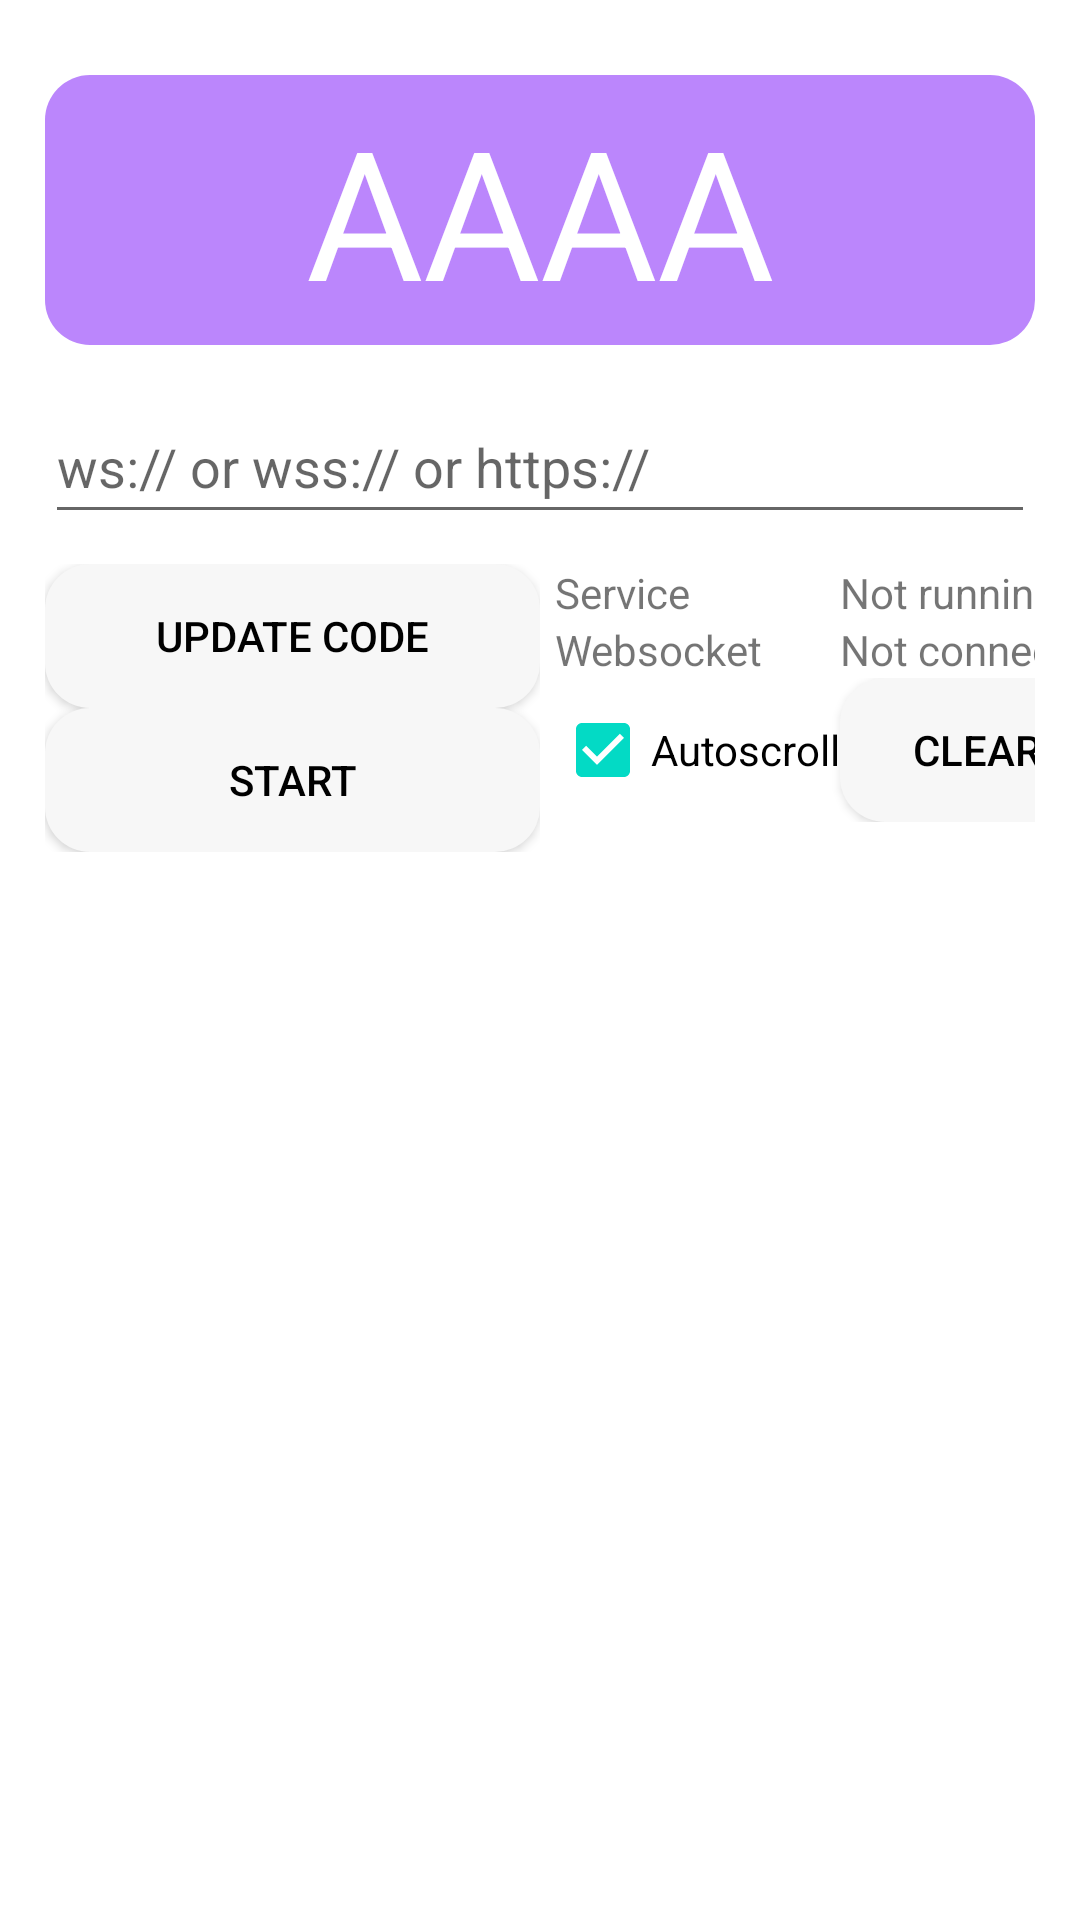

The Android layout XML behind this screen, and the referenced resources:
<!-- AndroidManifest.xml: application theme Theme.LogcatMonitor -->
<!-- res/layout/activity_main.xml -->
<?xml version="1.0" encoding="utf-8"?>
<androidx.appcompat.widget.LinearLayoutCompat xmlns:android="http://schemas.android.com/apk/res/android"
    xmlns:app="http://schemas.android.com/apk/res-auto"
    xmlns:tools="http://schemas.android.com/tools"
    android:layout_width="match_parent"
    android:layout_height="match_parent"
    android:paddingLeft="15dp"
    android:paddingTop="25dp"
    android:paddingRight="15dp"
    tools:context=".MainActivity"
    android:orientation="vertical">

    <TextView
        android:id="@+id/tv_id"
        android:layout_width="match_parent"
        android:layout_height="wrap_content"
        android:layout_gravity="center"
        android:background="@drawable/bg_code"
        android:gravity="center"
        android:text="AAAA"
        android:textColor="@color/white"
        android:textSize="60sp"
        app:layout_constraintStart_toStartOf="parent"
        app:layout_constraintTop_toTopOf="parent" />

    <EditText
        android:id="@+id/edt_server"
        android:layout_width="match_parent"
        android:layout_height="wrap_content"
        android:layout_marginTop="15dp"
        android:hint="ws:// or wss:// or https://"
        android:inputType="textPersonName"
        android:minHeight="48dp" />
    <LinearLayout
        android:layout_width="match_parent"
        android:layout_height="wrap_content"
        android:layout_marginTop="10dp"
        android:orientation="horizontal">
        <LinearLayout
            android:layout_width="match_parent"
            android:layout_height="wrap_content"
            android:orientation="vertical"
            android:layout_weight="1">

            <androidx.appcompat.widget.AppCompatButton
                android:id="@+id/btn_update"
                android:layout_width="match_parent"
                android:layout_height="wrap_content"
                android:layout_weight="1"
                android:background="@drawable/bg_button"
                android:text="Update code"
                android:textColor="@color/black"/>
            <androidx.appcompat.widget.AppCompatButton
                android:id="@+id/btn_start_stop"
                android:layout_width="match_parent"
                android:layout_height="wrap_content"
                android:background="@drawable/bg_button"
                android:text="Start"
                android:textColor="@color/black"/>
        </LinearLayout>

        <LinearLayout
            android:layout_width="match_parent"
            android:layout_height="wrap_content"
            android:layout_weight="1"
            android:orientation="vertical"
            android:paddingLeft="5dp">

            <TableLayout
                android:layout_width="match_parent"
                android:layout_height="match_parent"
                android:stretchColumns="*">

                <TableRow
                    android:layout_width="match_parent"
                    android:layout_height="match_parent">

                    <TextView
                        android:text="Service" />

                    <TextView
                        android:id="@+id/tv_service"
                        android:gravity="start"
                        android:text="Not running" />
                </TableRow>

                <TableRow
                    android:layout_width="match_parent"
                    android:layout_height="match_parent">

                    <TextView
                        android:text="Websocket" />

                    <TextView
                        android:id="@+id/tv_websocket"
                        android:gravity="start"
                        android:text="Not connected" />
                </TableRow>
                <TableRow android:layout_width="match_parent"
                    android:layout_height="match_parent">
                    <CheckBox
                        android:id="@+id/cb_autoscroll"
                        android:layout_width="match_parent"
                        android:layout_height="wrap_content"
                        android:checked="true"
                        android:text="Autoscroll" />

                    <androidx.appcompat.widget.AppCompatButton
                        android:id="@+id/btn_clear"
                        android:background="@drawable/bg_button"
                        android:text="Clear"
                        android:textColor="@color/black"/>
                </TableRow>

            </TableLayout>
        </LinearLayout>
    </LinearLayout>

    <androidx.recyclerview.widget.RecyclerView
        android:id="@+id/rv_logs"
        android:layout_width="match_parent"
        android:layout_height="wrap_content" />
</androidx.appcompat.widget.LinearLayoutCompat>
<!-- resources referenced by this layout -->
<resources>
  <color name="black">#FF000000</color>
  <color name="white">#FFFFFFFF</color>
  <!-- drawable bg_button (drawable) -->
  <?xml version="1.0" encoding="utf-8"?>
  <shape xmlns:android="http://schemas.android.com/apk/res/android" android:shape="rectangle">
      <corners android:radius="15dp"/>
      <padding android:bottom="5dp"
          android:left="5dp"
          android:right="5dp"
          android:top="5dp"/>
      <solid android:color="@color/bg_button"/>
  </shape>
  <!-- drawable bg_code (drawable) -->
  <?xml version="1.0" encoding="utf-8"?>
  <shape xmlns:android="http://schemas.android.com/apk/res/android" android:shape="rectangle">
      <stroke android:color="@color/purple_500" android:dashGap="5dp"/>
      <corners android:radius="15dp"/>
      <padding android:bottom="5dp"
          android:left="5dp"
          android:right="5dp"
          android:top="5dp"/>
      <solid android:color="@color/purple_200"/>
  </shape>
  <style name="Theme.LogcatMonitor" parent="Theme.MaterialComponents.DayNight.NoActionBar">
          
          <item name="colorPrimary">@color/purple_500</item>
          <item name="colorPrimaryVariant">@color/purple_700</item>
          <item name="colorOnPrimary">@color/white</item>
          
          <item name="colorSecondary">@color/teal_200</item>
          <item name="colorSecondaryVariant">@color/teal_700</item>
          <item name="colorOnSecondary">@color/black</item>
          
          <item name="android:statusBarColor" tools:targetApi="l">?attr/colorPrimaryVariant</item>
          
      </style>
  <color name="bg_button">#f7f7f7</color>
  <color name="purple_500">#FF6200EE</color>
  <color name="purple_200">#FFBB86FC</color>
  <color name="purple_700">#FF3700B3</color>
  <color name="teal_200">#FF03DAC5</color>
  <color name="teal_700">#FF018786</color>
</resources>
